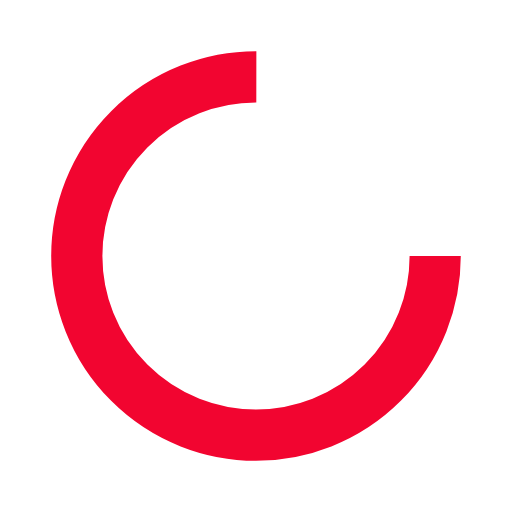
t = 0.00 s
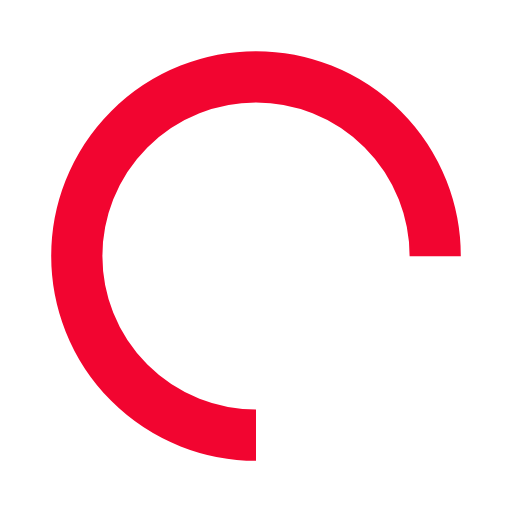
t = 0.25 s
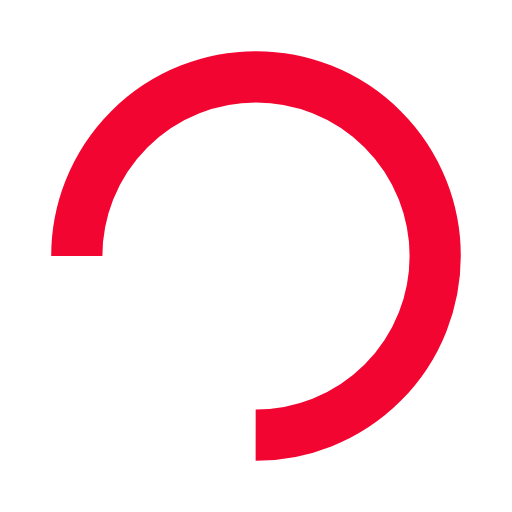
t = 0.50 s
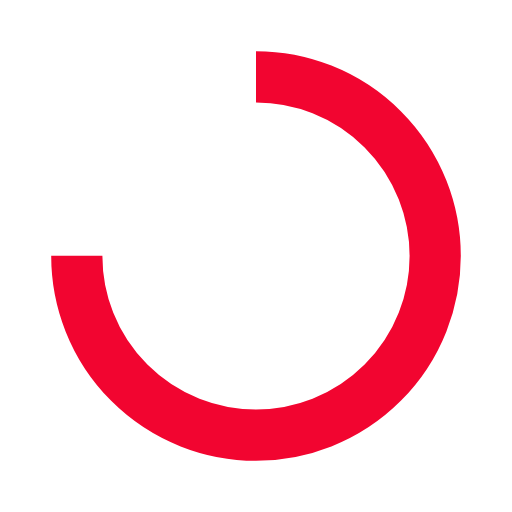
t = 0.75 s

The animated SVG that drew these frames (rendered in a browser with its animation timeline set to each time). Animation: 1 SMIL element (animateTransform=1); one cycle of 1.00 s, repeats indefinitely.

<?xml version="1.0" encoding="utf-8"?>
<svg xmlns="http://www.w3.org/2000/svg" xmlns:xlink="http://www.w3.org/1999/xlink" style="margin: auto; background: none; display: block; shape-rendering: auto;" width="200px" height="200px" viewBox="0 0 100 100" preserveAspectRatio="xMidYMid">
<circle cx="50" cy="50" fill="none" stroke="#F20530" stroke-width="10" r="35" stroke-dasharray="164.93361431346415 56.97787143782138">
  <animateTransform attributeName="transform" type="rotate" repeatCount="indefinite" dur="1s" values="0 50 50;360 50 50" keyTimes="0;1"></animateTransform>
</circle>
<!-- [ldio] generated by https://loading.io/ --></svg>